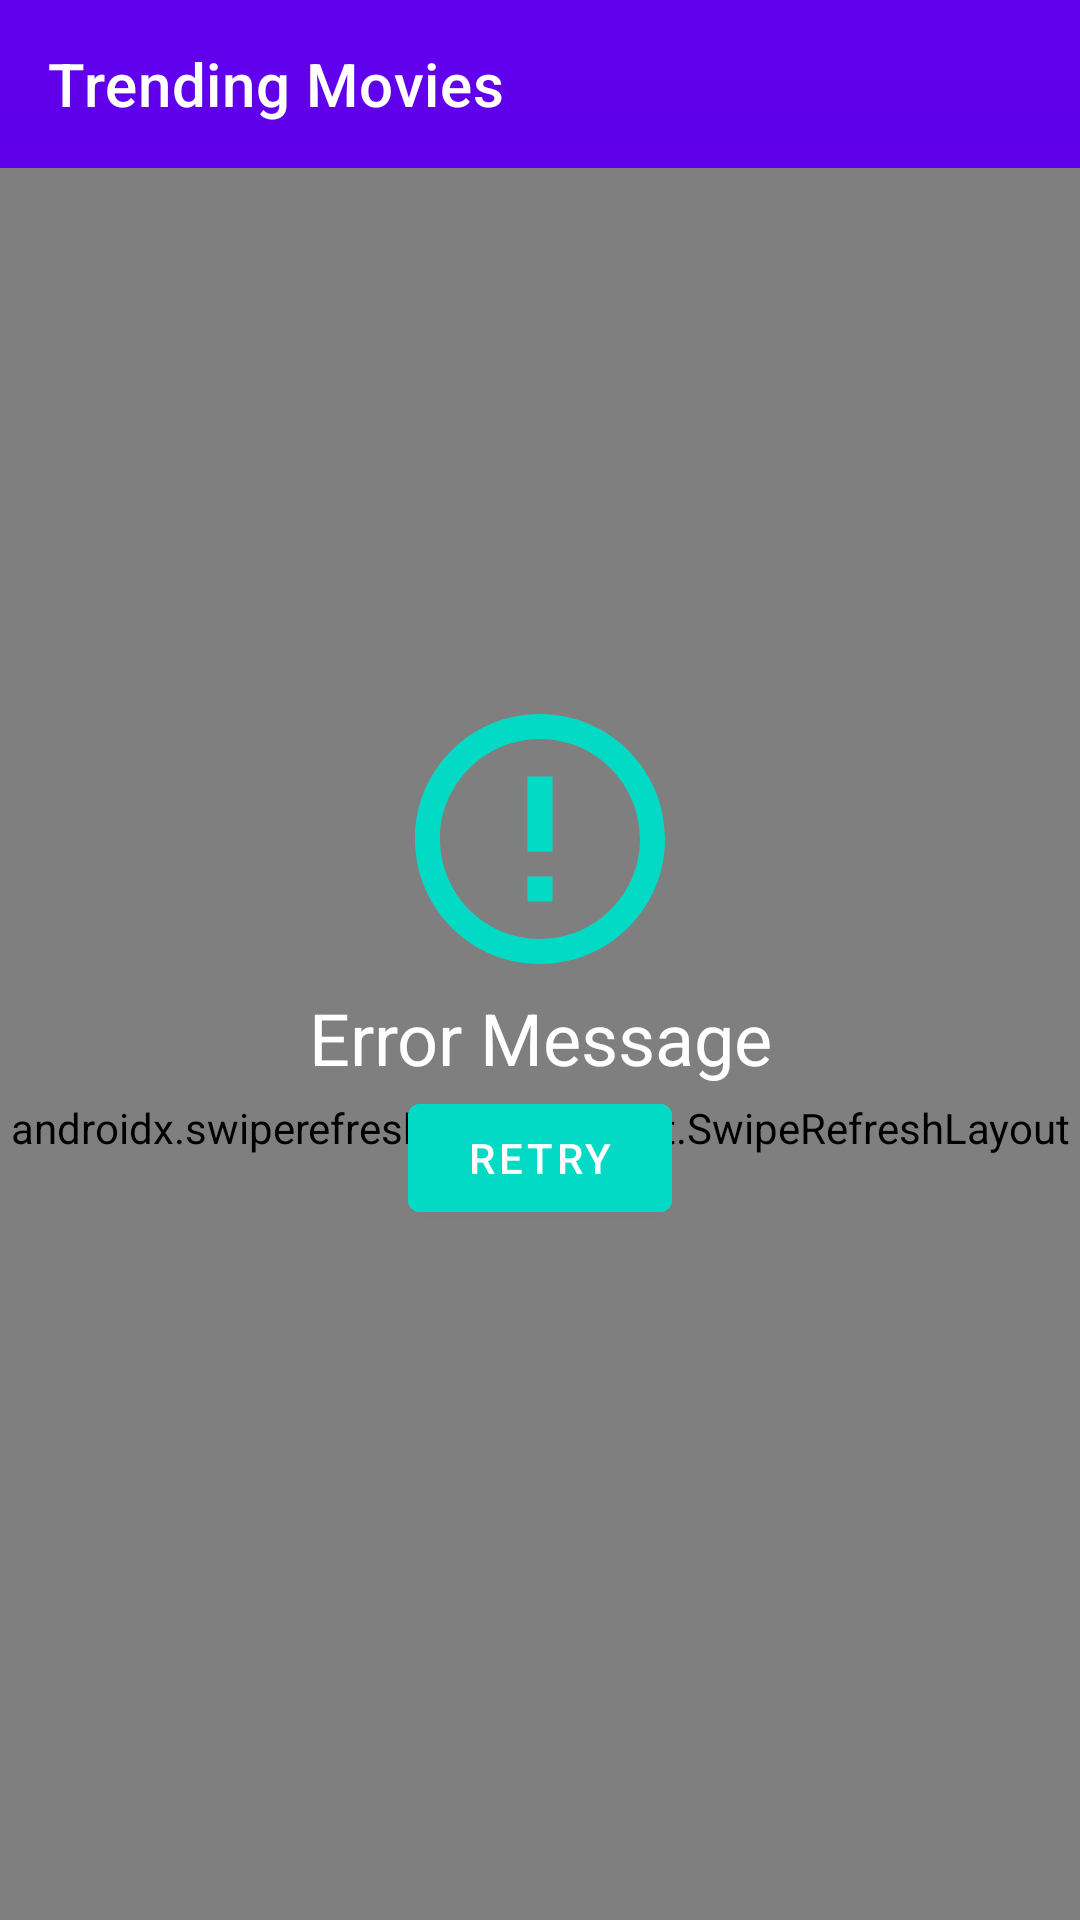

Write the Android layout XML for this screen, with the resource values it uses.
<!-- AndroidManifest.xml: application theme AppTheme -->
<!-- res/layout/fragment_landing.xml -->
<?xml version="1.0" encoding="utf-8"?>
<androidx.coordinatorlayout.widget.CoordinatorLayout xmlns:android="http://schemas.android.com/apk/res/android"
    xmlns:app="http://schemas.android.com/apk/res-auto"
    xmlns:tools="http://schemas.android.com/tools"
    android:layout_width="match_parent"
    android:layout_height="match_parent"
    tools:context=".ui.landing.LandingFragment">

    <com.google.android.material.appbar.AppBarLayout
        android:layout_width="match_parent"
        android:layout_height="wrap_content"
        android:background="@android:color/transparent"
        android:theme="@style/ThemeOverlay.AppCompat.Dark.ActionBar"
        app:elevation="0dp">

        <com.google.android.material.appbar.MaterialToolbar
            android:layout_width="match_parent"
            android:layout_height="?attr/actionBarSize"
            app:layout_scrollFlags="scroll|enterAlways"
            app:title="@string/app_name" />

    </com.google.android.material.appbar.AppBarLayout>

    <androidx.swiperefreshlayout.widget.SwipeRefreshLayout
        android:id="@+id/srl"
        android:layout_width="match_parent"
        android:layout_height="match_parent"
        app:layout_behavior="com.google.android.material.appbar.AppBarLayout$ScrollingViewBehavior">

        <androidx.recyclerview.widget.RecyclerView
            android:id="@+id/rvMovie"
            android:layout_width="match_parent"
            android:layout_height="match_parent"
            android:clipToPadding="false"
            android:padding="@dimen/standard_half"
            tools:listitem="@layout/item_movie" />

    </androidx.swiperefreshlayout.widget.SwipeRefreshLayout>

    <include layout="@layout/layout_error" />

</androidx.coordinatorlayout.widget.CoordinatorLayout>
<!-- res/layout/item_movie.xml (included above) -->
<?xml version="1.0" encoding="utf-8"?>
<com.google.android.material.card.MaterialCardView xmlns:android="http://schemas.android.com/apk/res/android"
    xmlns:app="http://schemas.android.com/apk/res-auto"
    xmlns:tools="http://schemas.android.com/tools"
    android:layout_width="match_parent"
    android:layout_height="wrap_content"
    app:cardUseCompatPadding="true"
    app:cardBackgroundColor="@color/colorCardBackground"
    app:contentPadding="@dimen/standard_half">

    <LinearLayout
        android:layout_width="match_parent"
        android:layout_height="wrap_content"
        android:gravity="center"
        android:orientation="horizontal">

        <ImageView
            android:id="@+id/ivPoster"
            android:layout_width="120dp"
            android:layout_height="180dp"
            android:adjustViewBounds="true"
            tools:src="@tools:sample/avatars" />

        <LinearLayout
            android:layout_width="match_parent"
            android:layout_height="wrap_content"
            android:layout_marginStart="@dimen/standard_half"
            android:layout_marginEnd="@dimen/standard_half"
            android:orientation="vertical">

            <com.google.android.material.textview.MaterialTextView
                android:id="@+id/tvTitle"
                android:layout_width="match_parent"
                android:layout_height="wrap_content"
                android:textAppearance="@style/TextAppearance.MaterialComponents.Headline6"
                tools:text="@tools:sample/lorem" />

            <com.google.android.material.textview.MaterialTextView
                android:id="@+id/tvReleaseDate"
                android:layout_width="match_parent"
                android:layout_height="wrap_content"
                android:layout_marginTop="@dimen/standard_half"
                android:layout_marginBottom="@dimen/standard_half"
                android:textAppearance="@style/TextAppearance.MaterialComponents.Body1"
                tools:text="@tools:sample/date/ddmmyy" />

            <com.google.android.material.textview.MaterialTextView
                android:id="@+id/tvOverview"
                android:layout_width="match_parent"
                android:layout_height="wrap_content"
                android:ellipsize="end"
                android:maxLines="2"
                android:textAppearance="@style/TextAppearance.MaterialComponents.Body1"
                tools:text="@tools:sample/lorem/random" />

        </LinearLayout>

    </LinearLayout>

</com.google.android.material.card.MaterialCardView>
<!-- res/layout/layout_error.xml (included above) -->
<?xml version="1.0" encoding="utf-8"?>
<LinearLayout xmlns:android="http://schemas.android.com/apk/res/android"
    xmlns:tools="http://schemas.android.com/tools"
    android:id="@+id/llErrorContainer"
    android:layout_width="match_parent"
    android:layout_height="match_parent"
    android:gravity="center"
    android:orientation="vertical"
    android:padding="@dimen/standard"
    android:visibility="visible">

    <ImageView
        android:layout_width="100dp"
        android:layout_height="100dp"
        android:src="@drawable/ic_baseline_error_outline_24"
        tools:ignore="ContentDescription" />

    <com.google.android.material.textview.MaterialTextView
        android:id="@+id/tvErrorMessage"
        android:layout_width="wrap_content"
        android:layout_height="wrap_content"
        android:layout_margin="@dimen/standard"
        android:textAlignment="center"
        android:textAppearance="@style/TextAppearance.MaterialComponents.Headline5"
        tools:text="Error Message" />

    <com.google.android.material.button.MaterialButton
        android:id="@+id/btnRetry"
        android:layout_width="wrap_content"
        android:layout_height="wrap_content"
        android:backgroundTint="@color/colorAccent"
        android:text="@string/retry" />

</LinearLayout>
<!-- resources referenced by this layout -->
<resources>
  <!-- drawable ic_baseline_error_outline_24 (drawable) -->
  <vector xmlns:android="http://schemas.android.com/apk/res/android"
      android:width="24dp"
      android:height="24dp"
      android:tint="@color/colorAccent"
      android:viewportWidth="24"
      android:viewportHeight="24">
      <path
          android:fillColor="@android:color/white"
          android:pathData="M11,15h2v2h-2zM11,7h2v6h-2zM11.99,2C6.47,2 2,6.48 2,12s4.47,10 9.99,10C17.52,22 22,17.52 22,12S17.52,2 11.99,2zM12,20c-4.42,0 -8,-3.58 -8,-8s3.58,-8 8,-8 8,3.58 8,8 -3.58,8 -8,8z" />
  </vector>
  <string name="app_name">Trending Movies</string>
  <string name="retry">Retry</string>
  <style name="AppTheme" parent="Theme.MaterialComponents.Light.NoActionBar">
          
          <item name="colorPrimary">@color/colorPrimary</item>
          <item name="colorPrimaryDark">@color/colorPrimaryDark</item>
          <item name="colorAccent">@color/colorAccent</item>
  
          <item name="android:windowBackground">@drawable/bg_windows</item>
  
          <item name="android:textColor">?attr/colorOnPrimary</item>
          <item name="android:windowTranslucentStatus">true</item>
          <item name="android:fitsSystemWindows">true</item>
      </style>
  <!-- drawable bg_windows (drawable) -->
  <?xml version="1.0" encoding="utf-8"?>
  <shape xmlns:android="http://schemas.android.com/apk/res/android">
      <gradient
          android:angle="-45"
          android:endColor="@color/colorPrimaryDark"
          android:startColor="@color/colorPrimary" />
  
  </shape>
  <!-- not gathered from this repository: default colours our renderer supplied (Android Studio template values) -->
  <color name="colorPrimary">#FF6200EE</color>
  <color name="colorPrimaryDark">#FF3700B3</color>
  <color name="colorAccent">#FF03DAC5</color>
</resources>
